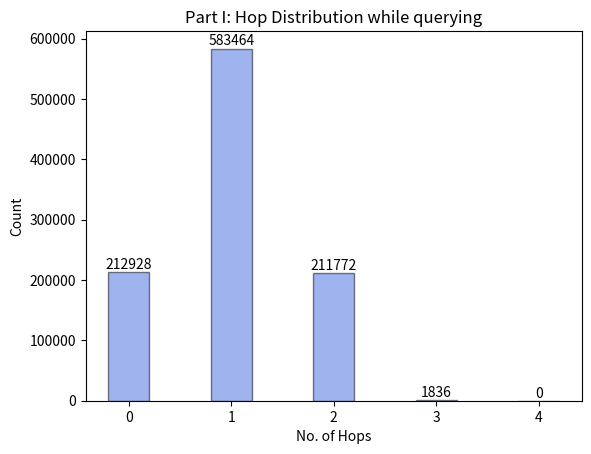

Write Python code to recreate this figure.
import numpy as np
import matplotlib.pyplot as plt

NoOfHops = ['0', '1', '2', '3', '4']
Count = [212928, 583464, 211772, 1836, 0]

plot = plt.bar(NoOfHops, Count, color='royalblue', alpha =0.5, width = 0.4, edgecolor='black')

for value in plot:
    height = value.get_height()
    plt.text(value.get_x() + value.get_width()/2., 1.002*height, '%d' % int(height), ha='center', va='bottom')
    
#length = len(Count)
#fig, ax = plt.subplots()
#width = 0.2
#x_pos = np.arange(len(NoOfHops))
#ax.bar(x, Count, width, color='#000080', yerr=NoOfHops)

#plt.bar(NoOfHops, Count)

plt.title('Part I: Hop Distribution while querying')
#plt.bar(x_pos, height, color=(0.1, 0.1, 0.1, 0.1), edgeColor='Black')
plt.xlabel('No. of Hops')

#ax.set_ylabel('Count')

plt.ylabel('Count')
#fig.tight_layout()
#plt.xticks(NoOfHops, Count)
plt.show()
